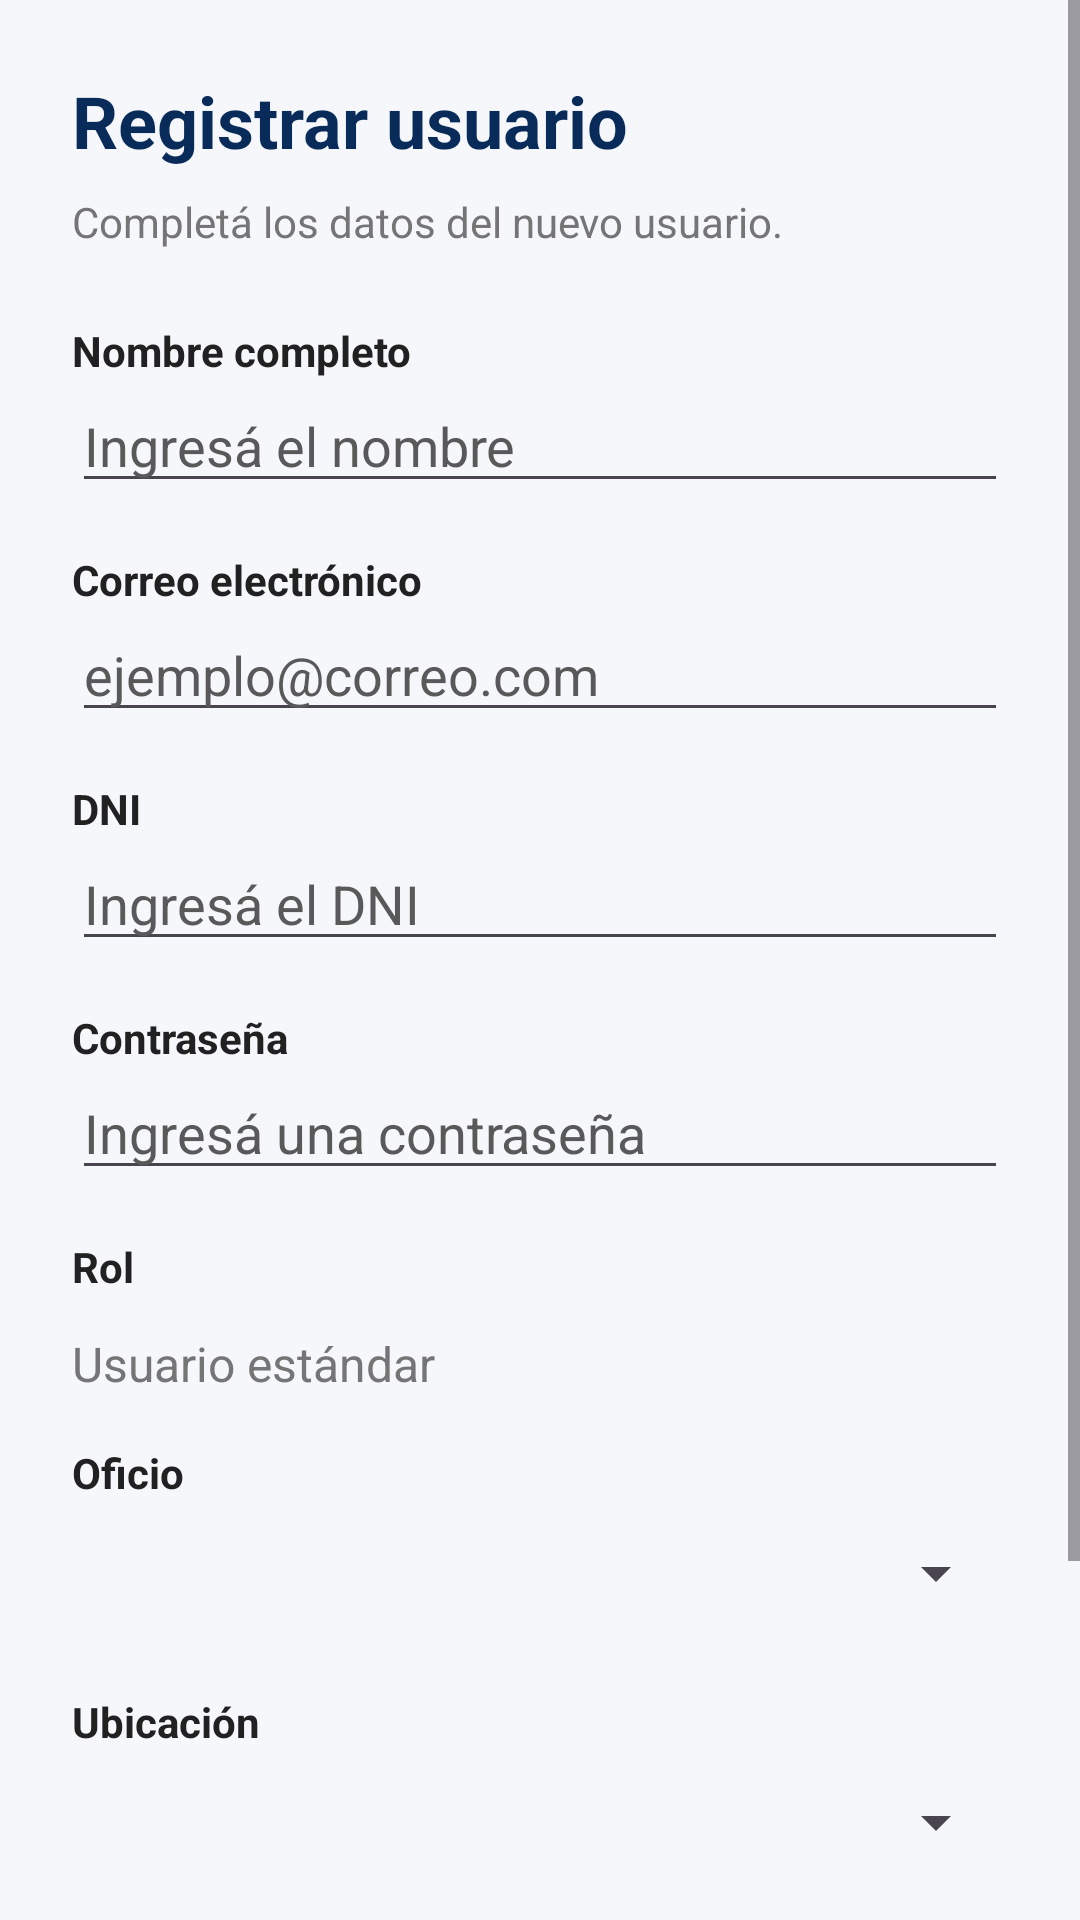

Reconstruct the res/layout file that produces this screen, plus the resources it refers to.
<!-- AndroidManifest.xml: application theme Theme.ServiMatch -->
<!-- res/layout/activity_admin_registrar_usuario.xml -->
<?xml version="1.0" encoding="utf-8"?>
<ScrollView
    xmlns:android="http://schemas.android.com/apk/res/android"
    android:layout_width="match_parent"
    android:layout_height="match_parent"
    android:fillViewport="true"
    android:background="#F5F7FA">

    <LinearLayout
        android:layout_width="match_parent"
        android:layout_height="wrap_content"
        android:orientation="vertical"
        android:padding="24dp">

        
        <TextView
            android:layout_width="match_parent"
            android:layout_height="wrap_content"
            android:text="Registrar usuario"
            android:textSize="24sp"
            android:textStyle="bold"
            android:textColor="#082B59"
            android:layout_marginBottom="8dp" />

        <TextView
            android:layout_width="match_parent"
            android:layout_height="wrap_content"
            android:text="Completá los datos del nuevo usuario."
            android:textSize="14sp"
            android:textColor="#757575"
            android:layout_marginBottom="24dp" />

        
        <TextView
            android:layout_width="match_parent"
            android:layout_height="wrap_content"
            android:text="Nombre completo"
            android:textStyle="bold"
            android:textColor="#212121" />

        <EditText
            android:id="@+id/edtAdminRegistroNombre"
            android:layout_width="match_parent"
            android:layout_height="wrap_content"
            android:hint="Ingresá el nombre"
            android:inputType="textPersonName"
            android:textColor="@color/texto_principal"
            android:textColorHint="@color/texto_secundario"
            android:layout_marginBottom="16dp" />

        
        <TextView
            android:layout_width="match_parent"
            android:layout_height="wrap_content"
            android:text="Correo electrónico"
            android:textStyle="bold"
            android:textColor="#212121" />

        <EditText
            android:id="@+id/edtAdminRegistroEmail"
            android:layout_width="match_parent"
            android:layout_height="wrap_content"
            android:hint="ejemplo@correo.com"
            android:inputType="textEmailAddress"
            android:textColor="@color/texto_principal"
            android:textColorHint="@color/texto_secundario"
            android:layout_marginBottom="16dp" />

        
        <TextView
            android:layout_width="match_parent"
            android:layout_height="wrap_content"
            android:text="DNI"
            android:textStyle="bold"
            android:textColor="#212121" />

        <EditText
            android:id="@+id/edtAdminRegistroDni"
            android:layout_width="match_parent"
            android:layout_height="wrap_content"
            android:hint="Ingresá el DNI"
            android:inputType="number"
            android:maxLength="8"
            android:textColor="@color/texto_principal"
            android:textColorHint="@color/texto_secundario"
            android:layout_marginBottom="16dp" />

        
        <TextView
            android:layout_width="match_parent"
            android:layout_height="wrap_content"
            android:text="Contraseña"
            android:textStyle="bold"
            android:textColor="#212121" />

        <EditText
            android:id="@+id/edtAdminRegistroContrasena"
            android:layout_width="match_parent"
            android:layout_height="wrap_content"
            android:hint="Ingresá una contraseña"
            android:inputType="textPassword"
            android:textColor="@color/texto_principal"
            android:textColorHint="@color/texto_secundario"
            android:layout_marginBottom="16dp" />

        
        <TextView
            android:layout_width="match_parent"
            android:layout_height="wrap_content"
            android:text="Rol"
            android:textStyle="bold"
            android:textColor="#212121" />

        <TextView
            android:layout_width="match_parent"
            android:layout_height="wrap_content"
            android:text="Usuario estándar"
            android:textSize="16sp"
            android:textColor="#757575"
            android:paddingTop="12dp"
            android:paddingBottom="16dp" />

        
        <TextView
            android:layout_width="match_parent"
            android:layout_height="wrap_content"
            android:text="Oficio"
            android:textStyle="bold"
            android:textColor="#212121" />

        <Spinner
            android:id="@+id/spinnerAdminRegistroOficio"
            android:layout_width="match_parent"
            android:layout_height="48dp"
            android:layout_marginBottom="16dp" />

        
        <TextView
            android:layout_width="match_parent"
            android:layout_height="wrap_content"
            android:text="Ubicación"
            android:textStyle="bold"
            android:textColor="#212121" />

        <Spinner
            android:id="@+id/spinnerAdminRegistroUbicacion"
            android:layout_width="match_parent"
            android:layout_height="48dp"
            android:layout_marginBottom="24dp" />

        
        <Button
            android:id="@+id/btnAdminGuardarUsuario"
            android:layout_width="match_parent"
            android:layout_height="wrap_content"
            android:text="Registrar usuario"
            android:textAllCaps="false"
            android:backgroundTint="@color/color_primario_oscuro"
            android:textColor="#FFFFFF" />

        
        <Button
            android:id="@+id/btnAdminCancelarRegistro"
            android:layout_width="match_parent"
            android:layout_height="wrap_content"
            android:layout_marginTop="12dp"
            android:text="Cancelar"
            android:textAllCaps="false"
            android:backgroundTint="@color/rojo"
            android:textColor="#FFFFFF" />

    </LinearLayout>
</ScrollView>
<!-- resources referenced by this layout -->
<resources>
  <color name="color_primario_oscuro">#0D47A1</color>
  <color name="rojo">#C62828</color>
  <color name="texto_principal">#212121</color>
  <color name="texto_secundario">#595959</color>
  <style name="Theme.ServiMatch" parent="Base.Theme.ServiMatch" />
  <style name="Base.Theme.ServiMatch" parent="Theme.Material3.DayNight.NoActionBar">
  
          <item name="android:windowBackground">
              @color/fondo_principal
          </item>
  
      </style>
  <color name="fondo_principal">#F5F7FA</color>
</resources>
